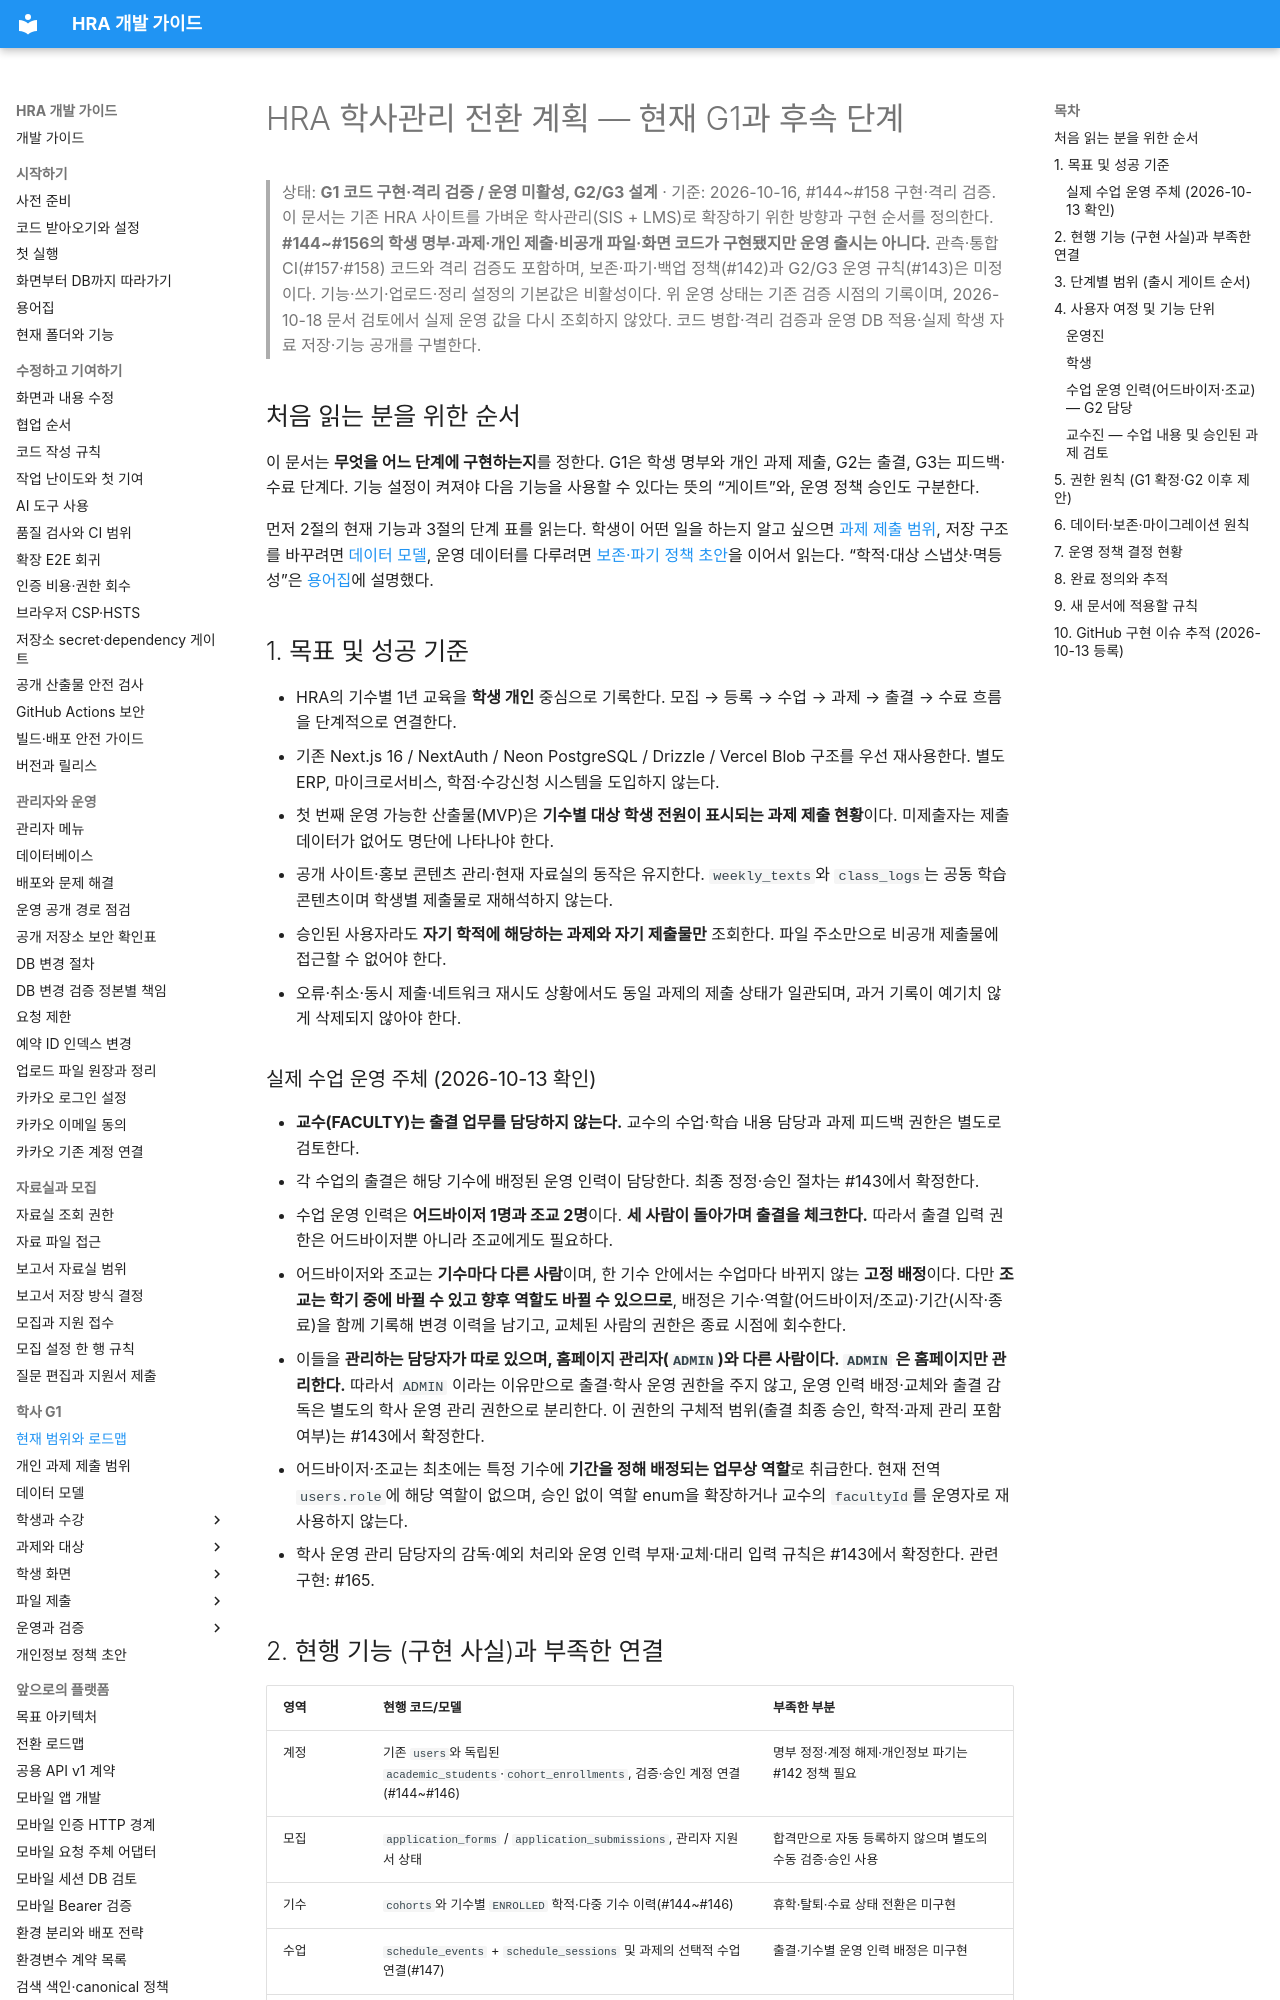

repository: Human-Renaissance-Academy/hra-website · page: ACADEMIC-MANAGEMENT-ROADMAP/index.html · generator: mkdocs

# HRA 학사관리 전환 계획 — 현재 G1과 후속 단계

> 상태: **G1 코드 구현·격리 검증 / 운영 미활성, G2/G3 설계** · 기준: 2026-10-16, #144~#158 구현·격리 검증.
> 이 문서는 기존 HRA 사이트를 가벼운 학사관리(SIS + LMS)로 확장하기 위한 방향과 구현 순서를 정의한다. **#144~#156의 학생 명부·과제·개인 제출·비공개 파일·화면 코드가 구현됐지만 운영 출시는 아니다.** 관측·통합 CI(#157·#158) 코드와 격리 검증도 포함하며, 보존·파기·백업 정책(#142)과 G2/G3 운영 규칙(#143)은 미정이다.
> 기능·쓰기·업로드·정리 설정의 기본값은 비활성이다. 위 운영 상태는 기존 검증 시점의 기록이며, 2026-10-18 문서 검토에서 실제 운영 값을 다시 조회하지 않았다. 코드 병합·격리 검증과 운영 DB 적용·실제 학생 자료 저장·기능 공개를 구별한다.

## 처음 읽는 분을 위한 순서

이 문서는 **무엇을 어느 단계에 구현하는지**를 정한다. G1은 학생 명부와 개인 과제 제출, G2는 출결, G3는 피드백·수료 단계다. 기능 설정이 켜져야 다음 기능을 사용할 수 있다는 뜻의 “게이트”와, 운영 정책 승인도 구분한다.

먼저 2절의 현재 기능과 3절의 단계 표를 읽는다. 학생이 어떤 일을 하는지 알고 싶으면 [과제 제출 범위](ASSIGNMENT-SUBMISSION-SCOPE.md), 저장 구조를 바꾸려면 [데이터 모델](ACADEMIC-DATA-MODEL.md), 운영 데이터를 다루려면 [보존·파기 정책 초안](ACADEMIC-PRIVACY-RETENTION-POLICY.md)을 이어서 읽는다. “학적·대상 스냅샷·멱등성”은 [용어집](getting-started/glossary.md)에 설명했다.

## 1. 목표 및 성공 기준

- HRA의 기수별 1년 교육을 **학생 개인** 중심으로 기록한다. 모집 → 등록 → 수업 → 과제 → 출결 → 수료 흐름을 단계적으로 연결한다.
- 기존 Next.js 16 / NextAuth / Neon PostgreSQL / Drizzle / Vercel Blob 구조를 우선 재사용한다. 별도 ERP, 마이크로서비스, 학점·수강신청 시스템을 도입하지 않는다.
- 첫 번째 운영 가능한 산출물(MVP)은 **기수별 대상 학생 전원이 표시되는 과제 제출 현황**이다. 미제출자는 제출 데이터가 없어도 명단에 나타나야 한다.
- 공개 사이트·홍보 콘텐츠 관리·현재 자료실의 동작은 유지한다. `weekly_texts`와 `class_logs`는 공동 학습 콘텐츠이며 학생별 제출물로 재해석하지 않는다.
- 승인된 사용자라도 **자기 학적에 해당하는 과제와 자기 제출물만** 조회한다. 파일 주소만으로 비공개 제출물에 접근할 수 없어야 한다.
- 오류·취소·동시 제출·네트워크 재시도 상황에서도 동일 과제의 제출 상태가 일관되며, 과거 기록이 예기치 않게 삭제되지 않아야 한다.

### 실제 수업 운영 주체 (2026-10-13 확인)

- **교수(FACULTY)는 출결 업무를 담당하지 않는다.** 교수의 수업·학습 내용 담당과 과제 피드백 권한은 별도로 검토한다.
- 각 수업의 출결은 해당 기수에 배정된 운영 인력이 담당한다. 최종 정정·승인 절차는 #143에서 확정한다.
- 수업 운영 인력은 **어드바이저 1명과 조교 2명**이다. **세 사람이 돌아가며 출결을 체크한다.** 따라서 출결 입력 권한은 어드바이저뿐 아니라 조교에게도 필요하다.
- 어드바이저와 조교는 **기수마다 다른 사람**이며, 한 기수 안에서는 수업마다 바뀌지 않는 **고정 배정**이다. 다만 **조교는 학기 중에 바뀔 수 있고 향후 역할도 바뀔 수 있으므로**, 배정은 기수·역할(어드바이저/조교)·기간(시작·종료)을 함께 기록해 변경 이력을 남기고, 교체된 사람의 권한은 종료 시점에 회수한다.
- 이들을 **관리하는 담당자가 따로 있으며, 홈페이지 관리자(`ADMIN`)와 다른 사람이다. `ADMIN` 은 홈페이지만 관리한다.** 따라서 `ADMIN` 이라는 이유만으로 출결·학사 운영 권한을 주지 않고, 운영 인력 배정·교체와 출결 감독은 별도의 학사 운영 관리 권한으로 분리한다. 이 권한의 구체적 범위(출결 최종 승인, 학적·과제 관리 포함 여부)는 #143에서 확정한다.
- 어드바이저·조교는 최초에는 특정 기수에 **기간을 정해 배정되는 업무상 역할**로 취급한다. 현재 전역 `users.role`에 해당 역할이 없으며, 승인 없이 역할 enum을 확장하거나 교수의 `facultyId`를 운영자로 재사용하지 않는다.
- 학사 운영 관리 담당자의 감독·예외 처리와 운영 인력 부재·교체·대리 입력 규칙은 #143에서 확정한다. 관련 구현: #165.
